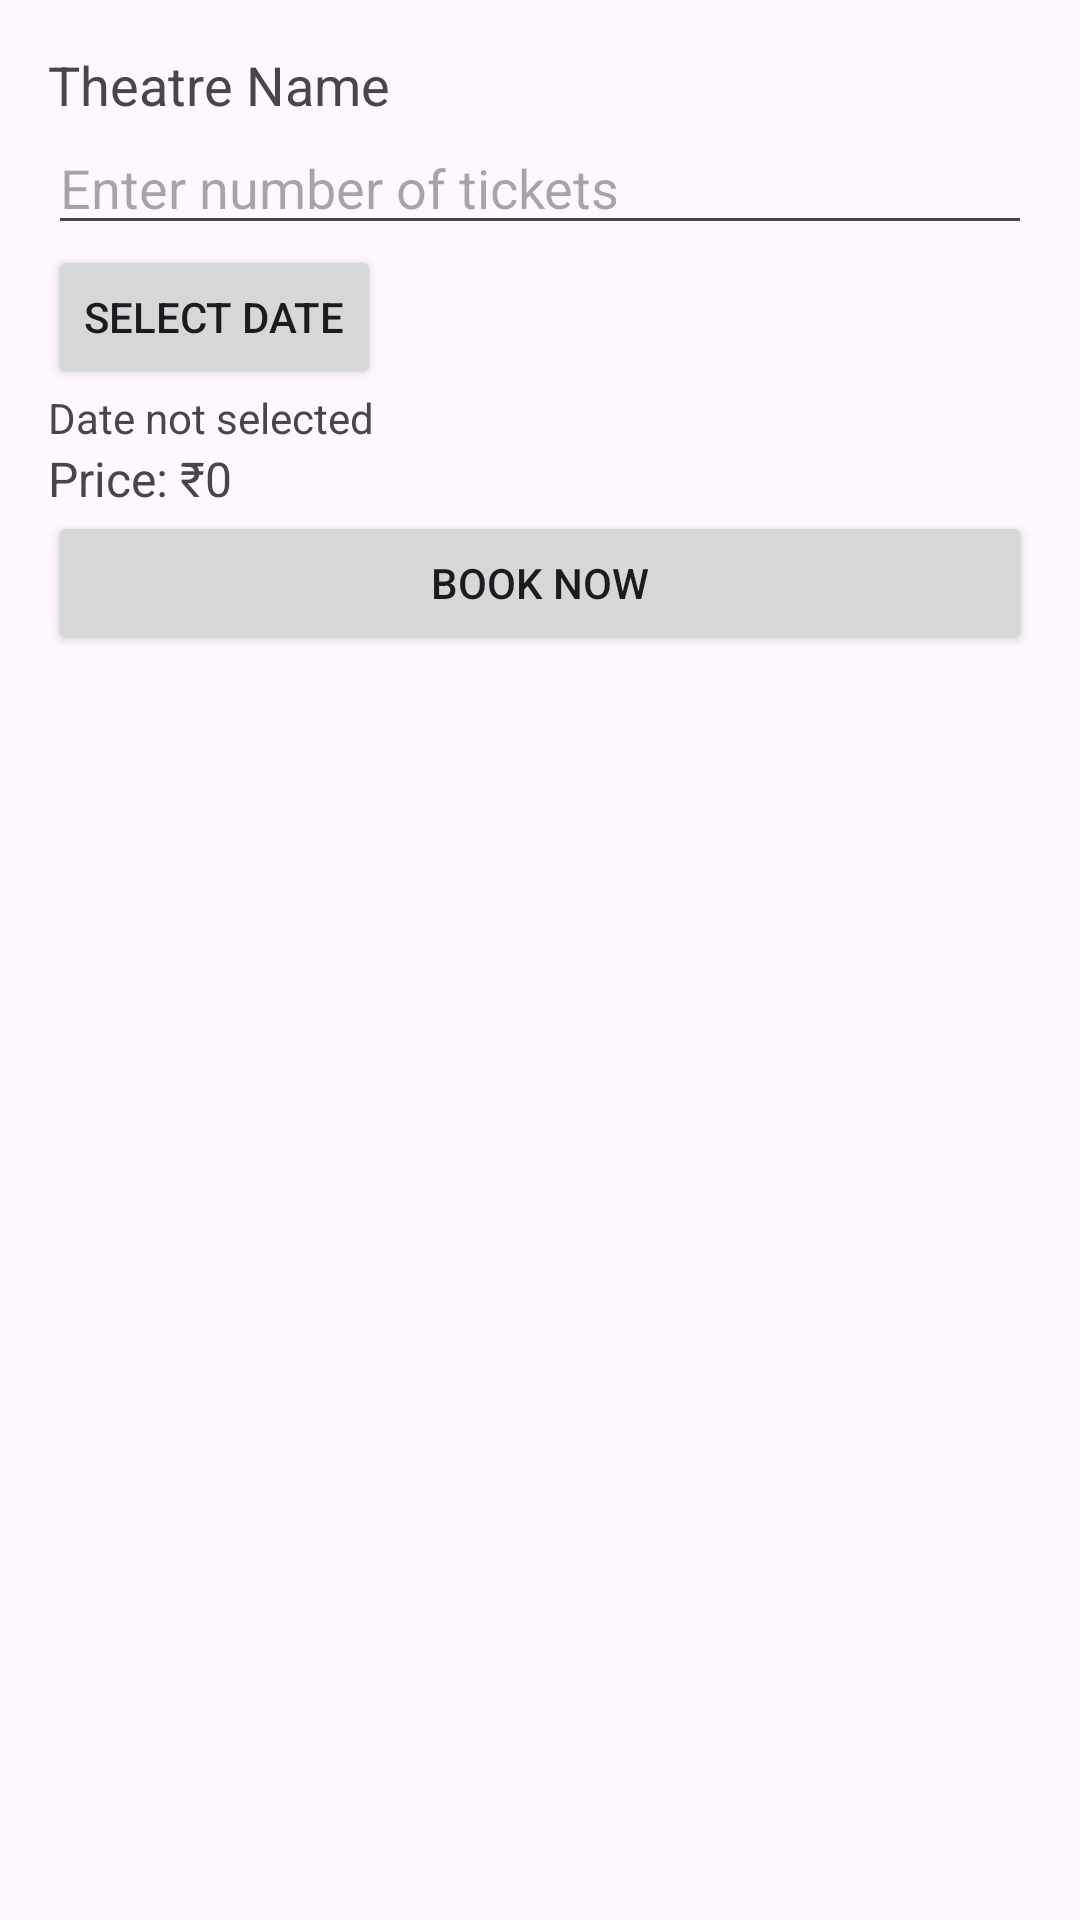

Here is an Android app screen rendered from its layout file. Give the layout XML and the strings, colors and styles it references.
<!-- AndroidManifest.xml: application theme Theme.OnlineTicketBookingApp -->
<!-- res/layout/activity_theatre_booking.xml -->
<LinearLayout
    xmlns:android="http://schemas.android.com/apk/res/android"
    android:layout_width="match_parent"
    android:layout_height="match_parent"
    android:orientation="vertical"
    android:padding="16dp">

    <TextView
        android:id="@+id/tvTheatreName"
        android:layout_width="wrap_content"
        android:layout_height="wrap_content"
        android:text="Theatre Name"
        android:textSize="18sp" />

    <EditText
        android:id="@+id/etNumberOfTickets"
        android:layout_width="match_parent"
        android:layout_height="wrap_content"
        android:hint="Enter number of tickets"
        android:inputType="number" />

    <Button
        android:id="@+id/btnSelectDate"
        android:layout_width="wrap_content"
        android:layout_height="wrap_content"
        android:text="Select Date" />

    <TextView
        android:id="@+id/tvSelectedDate"
        android:layout_width="wrap_content"
        android:layout_height="wrap_content"
        android:text="Date not selected" />

    <TextView
        android:id="@+id/tvPrice"
        android:layout_width="wrap_content"
        android:layout_height="wrap_content"
        android:text="Price: ₹0"
        android:textSize="16sp" />

    <Button
        android:id="@+id/btnBookNow"
        android:layout_width="match_parent"
        android:layout_height="wrap_content"
        android:text="Book Now" />

</LinearLayout>
<!-- resources referenced by this layout -->
<resources>
  <style name="Theme.OnlineTicketBookingApp" parent="Base.Theme.OnlineTicketBookingApp" />
  <style name="Base.Theme.OnlineTicketBookingApp" parent="Theme.Material3.DayNight.NoActionBar">
          
          
      </style>
</resources>
